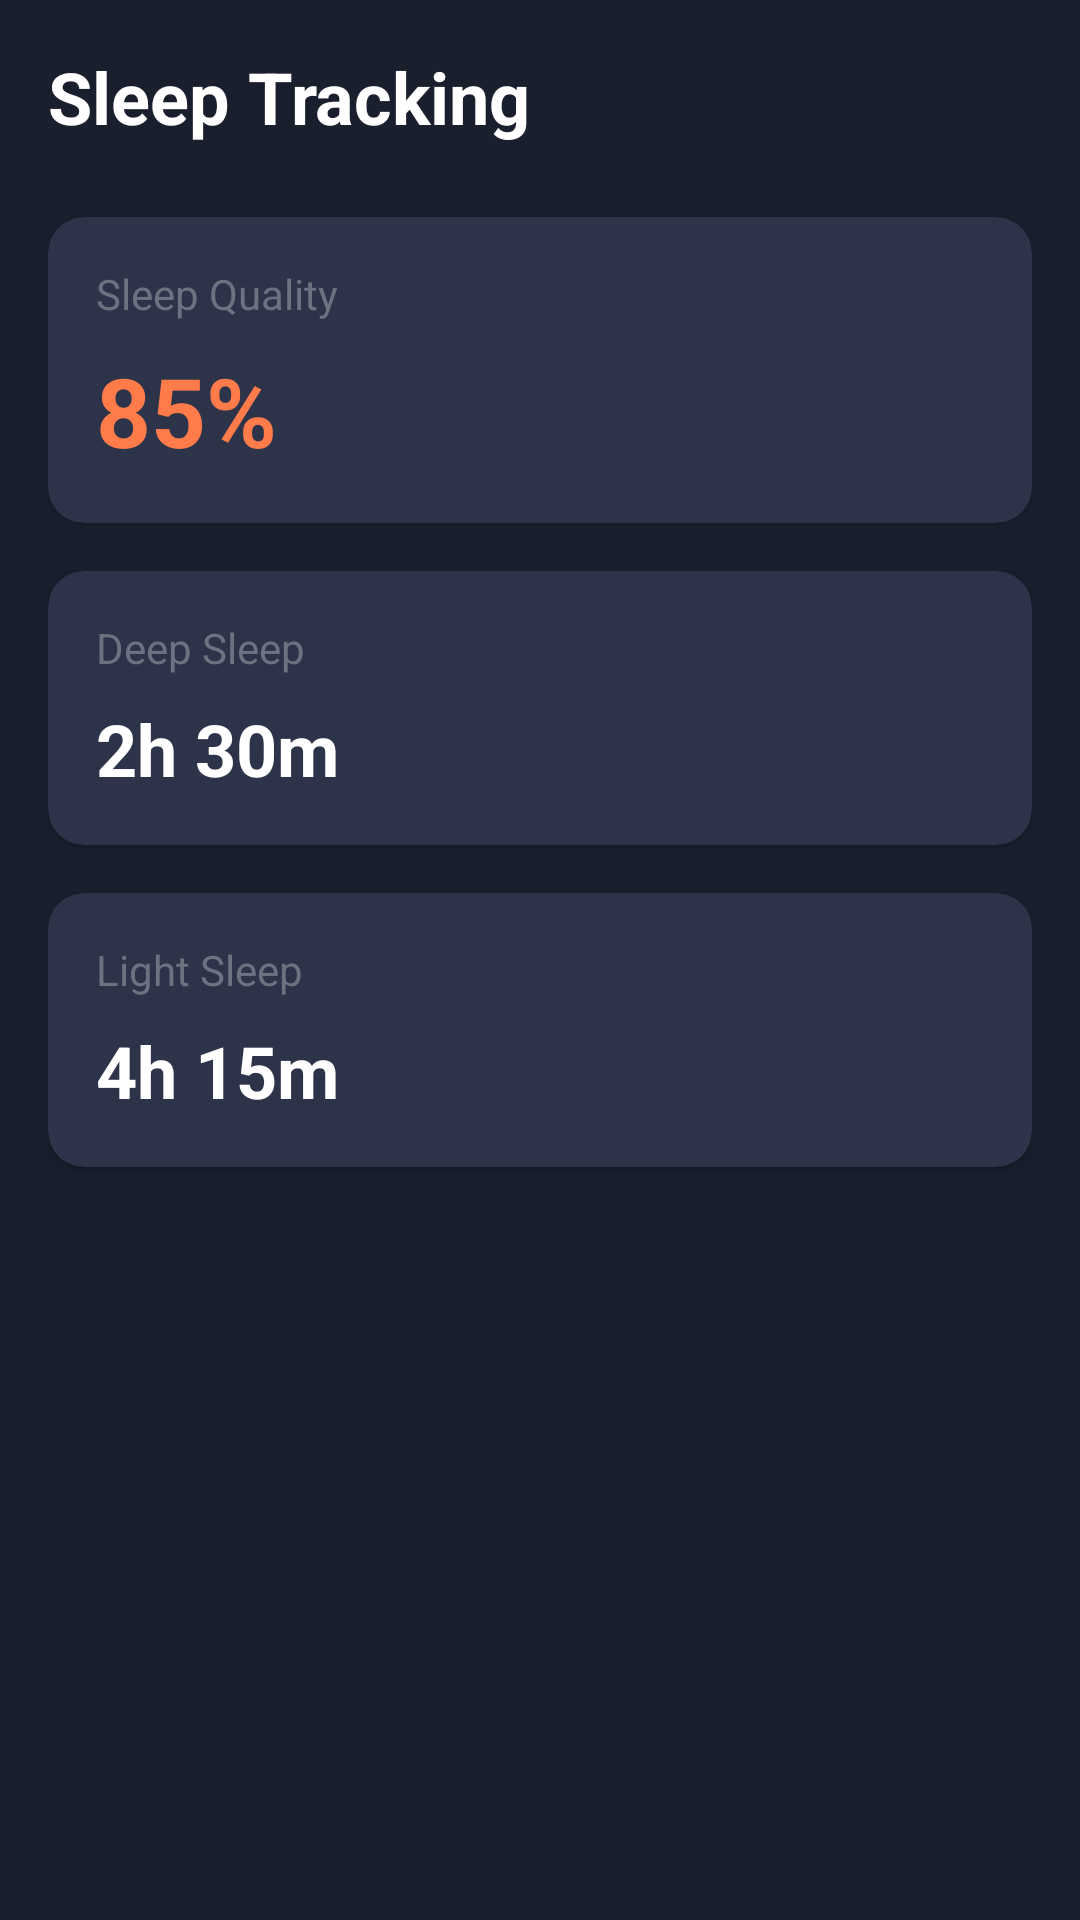

Here is an Android app screen rendered from its layout file. Give the layout XML and the strings, colors and styles it references.
<!-- AndroidManifest.xml: application theme AppTheme -->
<!-- res/layout/activity_sleep.xml -->
<?xml version="1.0" encoding="utf-8"?>
<LinearLayout xmlns:android="http://schemas.android.com/apk/res/android"
    android:layout_width="match_parent"
    android:layout_height="match_parent"
    xmlns:app="http://schemas.android.com/apk/res-auto"
    android:background="@color/gradient_start"
    android:orientation="vertical"
    android:padding="16dp">

    <TextView
        android:layout_width="wrap_content"
        android:layout_height="wrap_content"
        android:text="Sleep Tracking"
        android:textColor="@color/text_light"
        android:textSize="24sp"
        android:textStyle="bold"
        android:layout_marginBottom="24dp" />

    <androidx.cardview.widget.CardView
        android:layout_width="match_parent"
        android:layout_height="wrap_content"
        app:cardBackgroundColor="@color/card_background_dark"
        app:cardCornerRadius="12dp"
        android:layout_marginBottom="16dp">

        <LinearLayout
            android:layout_width="match_parent"
            android:layout_height="wrap_content"
            android:orientation="vertical"
            android:padding="16dp">

            <TextView
                android:layout_width="wrap_content"
                android:layout_height="wrap_content"
                android:text="Sleep Quality"
                android:textColor="@color/text_secondary"
                android:textSize="14sp" />

            <TextView
                android:id="@+id/sleepQualityText"
                android:layout_width="wrap_content"
                android:layout_height="wrap_content"
                android:text="85%"
                android:textColor="@color/primary_orange"
                android:textSize="32sp"
                android:textStyle="bold"
                android:layout_marginTop="8dp" />

        </LinearLayout>

    </androidx.cardview.widget.CardView>

    <androidx.cardview.widget.CardView
        android:layout_width="match_parent"
        android:layout_height="wrap_content"
        app:cardBackgroundColor="@color/card_background_dark"
        app:cardCornerRadius="12dp"
        android:layout_marginBottom="16dp">

        <LinearLayout
            android:layout_width="match_parent"
            android:layout_height="wrap_content"
            android:orientation="vertical"
            android:padding="16dp">

            <TextView
                android:layout_width="wrap_content"
                android:layout_height="wrap_content"
                android:text="Deep Sleep"
                android:textColor="@color/text_secondary"
                android:textSize="14sp" />

            <TextView
                android:id="@+id/deepSleepText"
                android:layout_width="wrap_content"
                android:layout_height="wrap_content"
                android:text="2h 30m"
                android:textColor="@color/text_light"
                android:textSize="24sp"
                android:textStyle="bold"
                android:layout_marginTop="8dp" />

        </LinearLayout>

    </androidx.cardview.widget.CardView>

    <androidx.cardview.widget.CardView
        android:layout_width="match_parent"
        android:layout_height="wrap_content"
        app:cardBackgroundColor="@color/card_background_dark"
        app:cardCornerRadius="12dp"
        android:layout_marginBottom="16dp">

        <LinearLayout
            android:layout_width="match_parent"
            android:layout_height="wrap_content"
            android:orientation="vertical"
            android:padding="16dp">

            <TextView
                android:layout_width="wrap_content"
                android:layout_height="wrap_content"
                android:text="Light Sleep"
                android:textColor="@color/text_secondary"
                android:textSize="14sp" />

            <TextView
                android:id="@+id/lightSleepText"
                android:layout_width="wrap_content"
                android:layout_height="wrap_content"
                android:text="4h 15m"
                android:textColor="@color/text_light"
                android:textSize="24sp"
                android:textStyle="bold"
                android:layout_marginTop="8dp" />

        </LinearLayout>

    </androidx.cardview.widget.CardView>

</LinearLayout>
<!-- resources referenced by this layout -->
<resources>
  <color name="card_background_dark">#2D3349</color>
  <color name="gradient_start">#1A1F2E</color>
  <color name="primary_orange">#FF7B4A</color>
  <color name="text_light">#FFFFFF</color>
  <color name="text_secondary">#6B7280</color>
  <style name="AppTheme" parent="Theme.MaterialComponents.DayNight.NoActionBar">
          <item name="colorPrimary">@color/primary_orange</item>
          <item name="colorPrimaryVariant">@color/primary_orange</item>
          <item name="colorOnPrimary">@color/text_light</item>
          <item name="colorSecondary">@color/primary_blue</item>
          <item name="android:windowBackground">@drawable/gradient_background</item>
          <item name="android:statusBarColor" tools:targetApi="l">@android:color/transparent</item>
          <item name="android:navigationBarColor">@color/gradient_end</item>
          <item name="android:windowLightStatusBar" tools:targetApi="23">false</item>
      </style>
  <color name="primary_blue">#4A90E2</color>
  <color name="gradient_end">#2A3045</color>
</resources>
